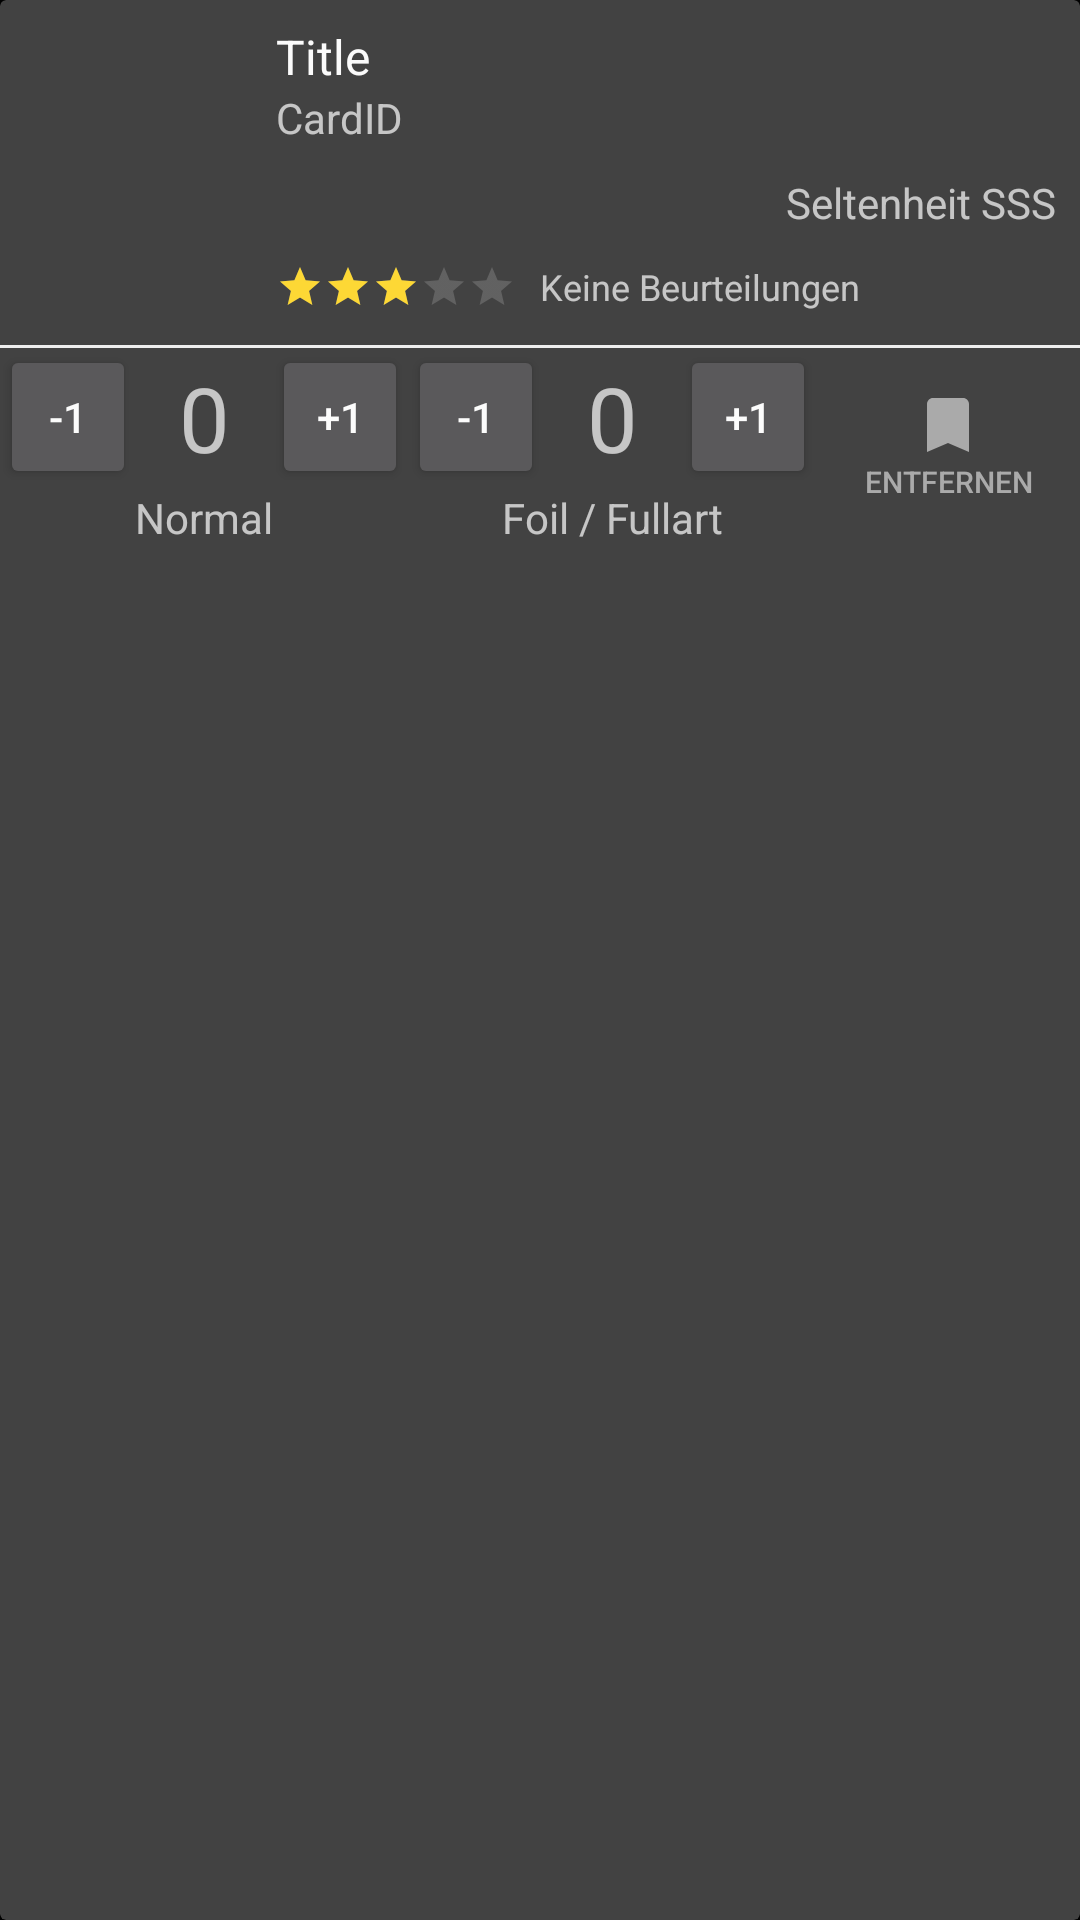

Reconstruct the res/layout file that produces this screen, plus the resources it refers to.
<!-- AndroidManifest.xml: application theme AppTheme -->
<!-- res/layout/activity_my_collection_item.xml -->
<?xml version="1.0" encoding="utf-8"?>
<androidx.cardview.widget.CardView xmlns:android="http://schemas.android.com/apk/res/android"
    xmlns:app="http://schemas.android.com/apk/res-auto"
    xmlns:tools="http://schemas.android.com/tools"
    android:layout_width="match_parent"
    android:layout_height="wrap_content"
    android:layout_marginBottom="8dp"
    android:background="?android:attr/selectableItemBackground"
    android:clickable="true">

    <LinearLayout
        android:layout_width="match_parent"
        android:layout_height="wrap_content"
        android:orientation="vertical">

        <include layout="@layout/content_card_listentry_base" />

        <androidx.constraintlayout.widget.ConstraintLayout
            android:layout_width="match_parent"
            android:layout_height="wrap_content">

            <View
                android:layout_width="0dp"
                android:layout_height="1dp"
                android:background="#ffeeeeee"
                app:layout_constraintEnd_toEndOf="parent"
                app:layout_constraintStart_toStartOf="parent" />

            <Button
                android:id="@+id/removeFromCollection"
                style="?android:attr/borderlessButtonStyle"
                android:layout_width="0dp"
                android:layout_height="wrap_content"
                android:layout_weight="1"
                android:drawableTop="@drawable/ic_bookmark_white_24dp"
                android:drawableTint="@android:color/darker_gray"
                android:text="Entfernen"
                android:textColor="@android:color/darker_gray"
                android:textSize="10sp"
                app:layout_constraintBottom_toBottomOf="parent"
                app:layout_constraintEnd_toEndOf="parent"
                app:layout_constraintTop_toTopOf="parent" />

            <Button
                android:id="@+id/normal1Up"
                android:layout_width="0dp"
                android:layout_height="wrap_content"
                android:text="+1"
                app:layout_constraintBottom_toBottomOf="@+id/normalAmount"
                app:layout_constraintBottom_toTopOf="@+id/textNormalCards"
                app:layout_constraintEnd_toStartOf="@+id/foil1Down"
                app:layout_constraintStart_toEndOf="@+id/normalAmount"
                app:layout_constraintTop_toTopOf="parent" />

            <Button
                android:id="@+id/normal1Down"
                android:layout_width="0dp"
                android:layout_height="wrap_content"
                android:text="-1"
                app:layout_constraintBottom_toTopOf="@+id/textNormalCards"
                app:layout_constraintEnd_toStartOf="@+id/normalAmount"
                app:layout_constraintStart_toStartOf="parent"
                app:layout_constraintTop_toTopOf="parent" />

            <Button
                android:id="@+id/foil1Up"
                android:layout_width="0dp"
                android:layout_height="wrap_content"
                android:text="+1"
                app:layout_constraintBottom_toTopOf="@+id/textFoilCards"
                app:layout_constraintEnd_toStartOf="@+id/removeFromCollection"
                app:layout_constraintStart_toEndOf="@+id/foilAmount"
                app:layout_constraintTop_toTopOf="parent" />

            <Button
                android:id="@+id/foil1Down"
                android:layout_width="0dp"
                android:layout_height="wrap_content"
                android:text="-1"
                app:layout_constraintBottom_toTopOf="@+id/textFoilCards"
                app:layout_constraintEnd_toStartOf="@+id/foilAmount"
                app:layout_constraintStart_toEndOf="@+id/normal1Up"
                app:layout_constraintTop_toTopOf="parent" />

            <TextView
                android:id="@+id/normalAmount"
                android:layout_width="0dp"
                android:layout_height="wrap_content"
                android:ems="10"
                android:text="0"
                android:textAlignment="center"
                android:textSize="30sp"
                app:layout_constraintBottom_toTopOf="@+id/textNormalCards"
                app:layout_constraintEnd_toStartOf="@+id/normal1Up"
                app:layout_constraintStart_toEndOf="@+id/normal1Down"
                app:layout_constraintTop_toTopOf="parent" />

            <TextView
                android:id="@+id/foilAmount"
                android:layout_width="0dp"
                android:layout_height="wrap_content"
                android:ems="10"
                android:text="0"
                android:textAlignment="center"
                android:textSize="30sp"
                app:layout_constraintBottom_toTopOf="@+id/textFoilCards"
                app:layout_constraintEnd_toStartOf="@+id/foil1Up"
                app:layout_constraintStart_toEndOf="@+id/foil1Down"
                app:layout_constraintTop_toTopOf="parent" />

            <TextView
                android:id="@+id/textNormalCards"
                android:layout_width="0dp"
                android:layout_height="wrap_content"
                android:ems="10"
                android:text="Normal"
                android:textAlignment="center"
                android:textAllCaps="false"
                app:layout_constraintBottom_toBottomOf="parent"
                app:layout_constraintEnd_toStartOf="@+id/textFoilCards"
                app:layout_constraintStart_toStartOf="parent"
                app:layout_constraintTop_toBottomOf="@+id/normal1Up" />

            <TextView
                android:id="@+id/textFoilCards"
                android:layout_width="0dp"
                android:layout_height="wrap_content"
                android:ems="10"
                android:inputType="textPersonName"
                android:text="Foil / Fullart"
                android:textAlignment="center"
                app:layout_constraintBottom_toBottomOf="parent"
                app:layout_constraintEnd_toStartOf="@+id/removeFromCollection"
                app:layout_constraintStart_toEndOf="@+id/textNormalCards"
                app:layout_constraintTop_toBottomOf="@+id/foil1Up" />

        </androidx.constraintlayout.widget.ConstraintLayout>
    </LinearLayout>

</androidx.cardview.widget.CardView>
<!-- res/layout/content_card_listentry_base.xml (included above) -->
<androidx.constraintlayout.widget.ConstraintLayout xmlns:android="http://schemas.android.com/apk/res/android"
	xmlns:app="http://schemas.android.com/apk/res-auto"
	xmlns:tools="http://schemas.android.com/tools"
	android:layout_width="match_parent"
	android:layout_height="wrap_content"
	tools:showIn="@layout/fragment_searchresult_listentry">

	<ImageView
		android:id="@+id/cardImage"
		android:layout_width="80dp"
		android:layout_height="107dp"
		android:layout_marginStart="4dp"
		android:layout_marginEnd="8dp"
		android:layout_marginTop="4dp"
		android:layout_marginBottom="4dp"
		android:transitionName="image"
		app:layout_constraintBottom_toBottomOf="parent"
		app:layout_constraintStart_toStartOf="parent"
		app:layout_constraintTop_toTopOf="parent"
		tools:srcCompat="@tools:sample/avatars" />

	<TextView
		android:id="@+id/cardName"
		android:layout_width="0dp"
		android:layout_height="wrap_content"
		android:layout_marginStart="8dp"
		android:layout_marginTop="8dp"
		android:layout_marginEnd="8dp"
		android:gravity="start"
		android:text="Title"
		android:textAppearance="?attr/textAppearanceListItem"
		app:layout_constrainedWidth="true"
		app:layout_constraintStart_toEndOf="@id/cardImage"
		app:layout_constraintEnd_toEndOf="parent"
		app:layout_constraintTop_toTopOf="parent" />

	<TextView
		android:id="@+id/cardId"
		android:layout_width="wrap_content"
		android:layout_height="wrap_content"
		android:layout_marginStart="8dp"
		android:text="CardID"
		app:layout_constraintTop_toBottomOf="@id/cardName"
		app:layout_constraintStart_toEndOf="@id/cardImage"
		tools:layout_editor_absoluteY="3dp" />

	<TextView
		android:id="@+id/category"
		android:layout_width="wrap_content"
		android:layout_height="wrap_content"
		android:layout_marginTop="8dp"
		android:layout_marginEnd="8dp"
		android:layout_marginBottom="8dp"
		android:text="Seltenheit SSS"
		app:layout_constraintBottom_toTopOf="@id/cardNumRatings"
		app:layout_constraintEnd_toEndOf="parent"
		app:layout_constraintTop_toBottomOf="@+id/cardName"
		app:layout_constraintVertical_bias="0.9" />

	<RatingBar
		android:id="@+id/cardRatingBar"
		style="?android:attr/ratingBarStyleSmall"
		android:layout_width="wrap_content"
		android:layout_height="wrap_content"
		android:layout_marginStart="8dp"
		android:layout_marginTop="8dp"
		android:layout_marginEnd="8dp"
		android:layout_marginBottom="8dp"
		android:isIndicator="true"
		android:numStars="5"
		android:rating="3"
		android:stepSize="0.5"
		android:theme="@style/RatingBar"
		app:layout_constraintTop_toBottomOf="@id/cardId"
		app:layout_constraintBottom_toBottomOf="parent"
		app:layout_constraintHorizontal_bias="0.25"
		app:layout_constraintLeft_toRightOf="@id/cardImage"
		app:layout_constraintVertical_bias="0.9" />

	<TextView
		android:id="@+id/cardNumRatings"
		android:layout_width="wrap_content"
		android:layout_height="wrap_content"
		android:layout_marginStart="8dp"
		android:color="@android:color/darker_gray"
		android:gravity="center_vertical"
		android:text="Keine Beurteilungen"
		android:textSize="12sp"
		app:layout_constraintStart_toEndOf="@+id/cardRatingBar"
		app:layout_constraintBottom_toBottomOf="@id/cardRatingBar"
		tools:layout_editor_absoluteY="90dp" />

</androidx.constraintlayout.widget.ConstraintLayout>
<!-- res/layout/fragment_searchresult_listentry.xml (included above) -->
<?xml version="1.0" encoding="utf-8"?>
<androidx.cardview.widget.CardView xmlns:android="http://schemas.android.com/apk/res/android"
    android:layout_width="match_parent"
    android:layout_height="wrap_content"
    android:layout_marginBottom="8dp"
    android:background="?android:attr/selectableItemBackground"
    android:clickable="true">

    <include layout="@layout/fragment_card_listentry_base" />

</androidx.cardview.widget.CardView>
<!-- res/layout/fragment_card_listentry_base.xml (included above) -->
<androidx.constraintlayout.widget.ConstraintLayout xmlns:android="http://schemas.android.com/apk/res/android"
	xmlns:app="http://schemas.android.com/apk/res-auto"
	xmlns:tools="http://schemas.android.com/tools"
	android:layout_width="match_parent"
	android:layout_height="wrap_content"
	tools:showIn="@layout/fragment_searchresult_listentry">

	<ImageView
		android:id="@+id/cardImage"
		android:layout_width="80dp"
		android:layout_height="107dp"
		android:layout_marginStart="4dp"
		android:layout_marginEnd="8dp"
		android:layout_marginTop="4dp"
		android:layout_marginBottom="4dp"
		android:transitionName="image"
		app:layout_constraintBottom_toBottomOf="parent"
		app:layout_constraintStart_toStartOf="parent"
		app:layout_constraintTop_toTopOf="parent"
		tools:srcCompat="@tools:sample/avatars" />

	<TextView
		android:id="@+id/cardName"
		android:layout_width="0dp"
		android:layout_height="wrap_content"
		android:layout_marginStart="8dp"
		android:layout_marginTop="8dp"
		android:layout_marginEnd="8dp"
		android:gravity="start"
		android:text="Title"
		android:textAppearance="?attr/textAppearanceListItem"
		app:layout_constrainedWidth="true"
		app:layout_constraintStart_toEndOf="@id/cardImage"
		app:layout_constraintEnd_toEndOf="parent"
		app:layout_constraintTop_toTopOf="parent" />

	<TextView
		android:id="@+id/cardId"
		android:layout_width="wrap_content"
		android:layout_height="wrap_content"
		android:layout_marginStart="8dp"
		android:text="CardID"
		app:layout_constraintTop_toBottomOf="@id/cardName"
		app:layout_constraintStart_toEndOf="@id/cardImage"
		tools:layout_editor_absoluteY="3dp" />

	<TextView
		android:id="@+id/category"
		android:layout_width="wrap_content"
		android:layout_height="wrap_content"
		android:layout_marginEnd="8dp"
		android:text="Seltenheit SSS"
		app:layout_constraintEnd_toEndOf="parent"
		app:layout_constraintTop_toTopOf="@+id/cardId" />

	<RatingBar
		android:id="@+id/cardRatingBar"
		style="@style/RatingBar.Small"
		android:layout_width="wrap_content"
		android:layout_height="wrap_content"
		android:layout_marginStart="8dp"
		android:layout_marginTop="8dp"
		android:layout_marginEnd="8dp"
		android:layout_marginBottom="8dp"
		android:isIndicator="true"
		android:rating="3.1"
		android:theme="@style/RatingBar"
		app:layout_constraintTop_toBottomOf="@id/cardId"
		app:layout_constraintBottom_toBottomOf="parent"
		app:layout_constraintHorizontal_bias="0.25"
		app:layout_constraintLeft_toRightOf="@id/cardImage"
		app:layout_constraintVertical_bias="0.9" />

	<TextView
		android:id="@+id/cardNumRatings"
		android:layout_width="wrap_content"
		android:layout_height="wrap_content"
		android:layout_marginStart="8dp"
		android:color="@android:color/darker_gray"
		android:gravity="center_vertical"
		android:text="Keine Beurteilungen"
		android:textSize="12sp"
		app:layout_constraintStart_toEndOf="@+id/cardRatingBar"
		app:layout_constraintBottom_toBottomOf="@id/cardRatingBar"
		tools:layout_editor_absoluteY="90dp" />

</androidx.constraintlayout.widget.ConstraintLayout>
<!-- resources referenced by this layout -->
<resources>
  <!-- drawable ic_bookmark_white_24dp (drawable) -->
  <vector android:height="24dp" android:tint="#ffffff"
      android:viewportHeight="24.0" android:viewportWidth="24.0"
      android:width="24dp" xmlns:android="http://schemas.android.com/apk/res/android">
      <path android:fillColor="#ffffff" android:pathData="M17,3H7c-1.1,0 -1.99,0.9 -1.99,2L5,21l7,-3 7,3V5c0,-1.1 -0.9,-2 -2,-2z"/>
  </vector>
  <style name="RatingBar" parent="Widget.AppCompat.RatingBar">
          <item name="android:colorAccent">@color/colorPrimaryLight</item>
          <item name="android:colorControlActivated">@color/colorPrimaryLight</item>
          <item name="android:progressTint">@color/colorPrimaryLight</item>
          <item name="android:secondaryProgressTint">@android:color/transparent</item>
          <item name="android:colorControlNormal">@android:color/darker_gray</item>
          <item name="android:progressBackgroundTint">@android:color/darker_gray</item>
          <item name="android:stepSize">0.5</item>
          <item name="android:numStars">5</item>
      </style>
  <style name="RatingBar.Small" parent="Widget.AppCompat.RatingBar.Small">
          <item name="android:colorAccent">@color/colorPrimaryLight</item>
          <item name="android:colorControlActivated">@color/colorPrimaryLight</item>
          <item name="android:progressTint">@color/colorPrimaryLight</item>
          <item name="android:secondaryProgressTint">@android:color/transparent</item>
          <item name="android:colorControlNormal">@android:color/darker_gray</item>
          <item name="android:progressBackgroundTint">@android:color/darker_gray</item>
          <item name="android:stepSize">0.1</item>
          <item name="android:numStars">5</item>
      </style>
  <style name="AppTheme" parent="Theme.AppCompat.NoActionBar">
          <item name="colorPrimary">@color/colorPrimary</item>
          <item name="colorPrimaryDark">@color/colorPrimaryDark</item>
          <item name="colorAccent">@color/colorAccent</item>
          <item name="android:windowBackground">@color/colorPrimaryDark</item>
  
          
          <item name="android:windowActivityTransitions">true</item>
  
          
          <item name="android:windowSharedElementEnterTransition">@transition/change_view_transform</item>
          <item name="android:windowSharedElementExitTransition">@transition/change_view_transform</item>
          <item name="android:textColorPrimary">@color/text_color_primary</item>
          <item name="android:colorBackground">@color/background_material_light</item>
          <item name="android:textColorSecondary">@color/text_color_secondary</item>
          <item name="android:colorForeground">@color/foreground_material_dark</item>
          <item name="android:navigationBarColor">@color/colorPrimary</item>
      </style>
  <color name="colorPrimaryLight">#fdd835</color>
  <color name="colorPrimary">#212121</color>
  <color name="colorPrimaryDark">#000000</color>
  <color name="colorAccent">#ffffff</color>
  <color name="text_color_primary">#faffffff</color>
  <color name="background_material_light">#5c5c5c</color>
  <color name="text_color_secondary">#b4ffffff</color>
  <color name="foreground_material_dark">#9e9e9e</color>
</resources>
